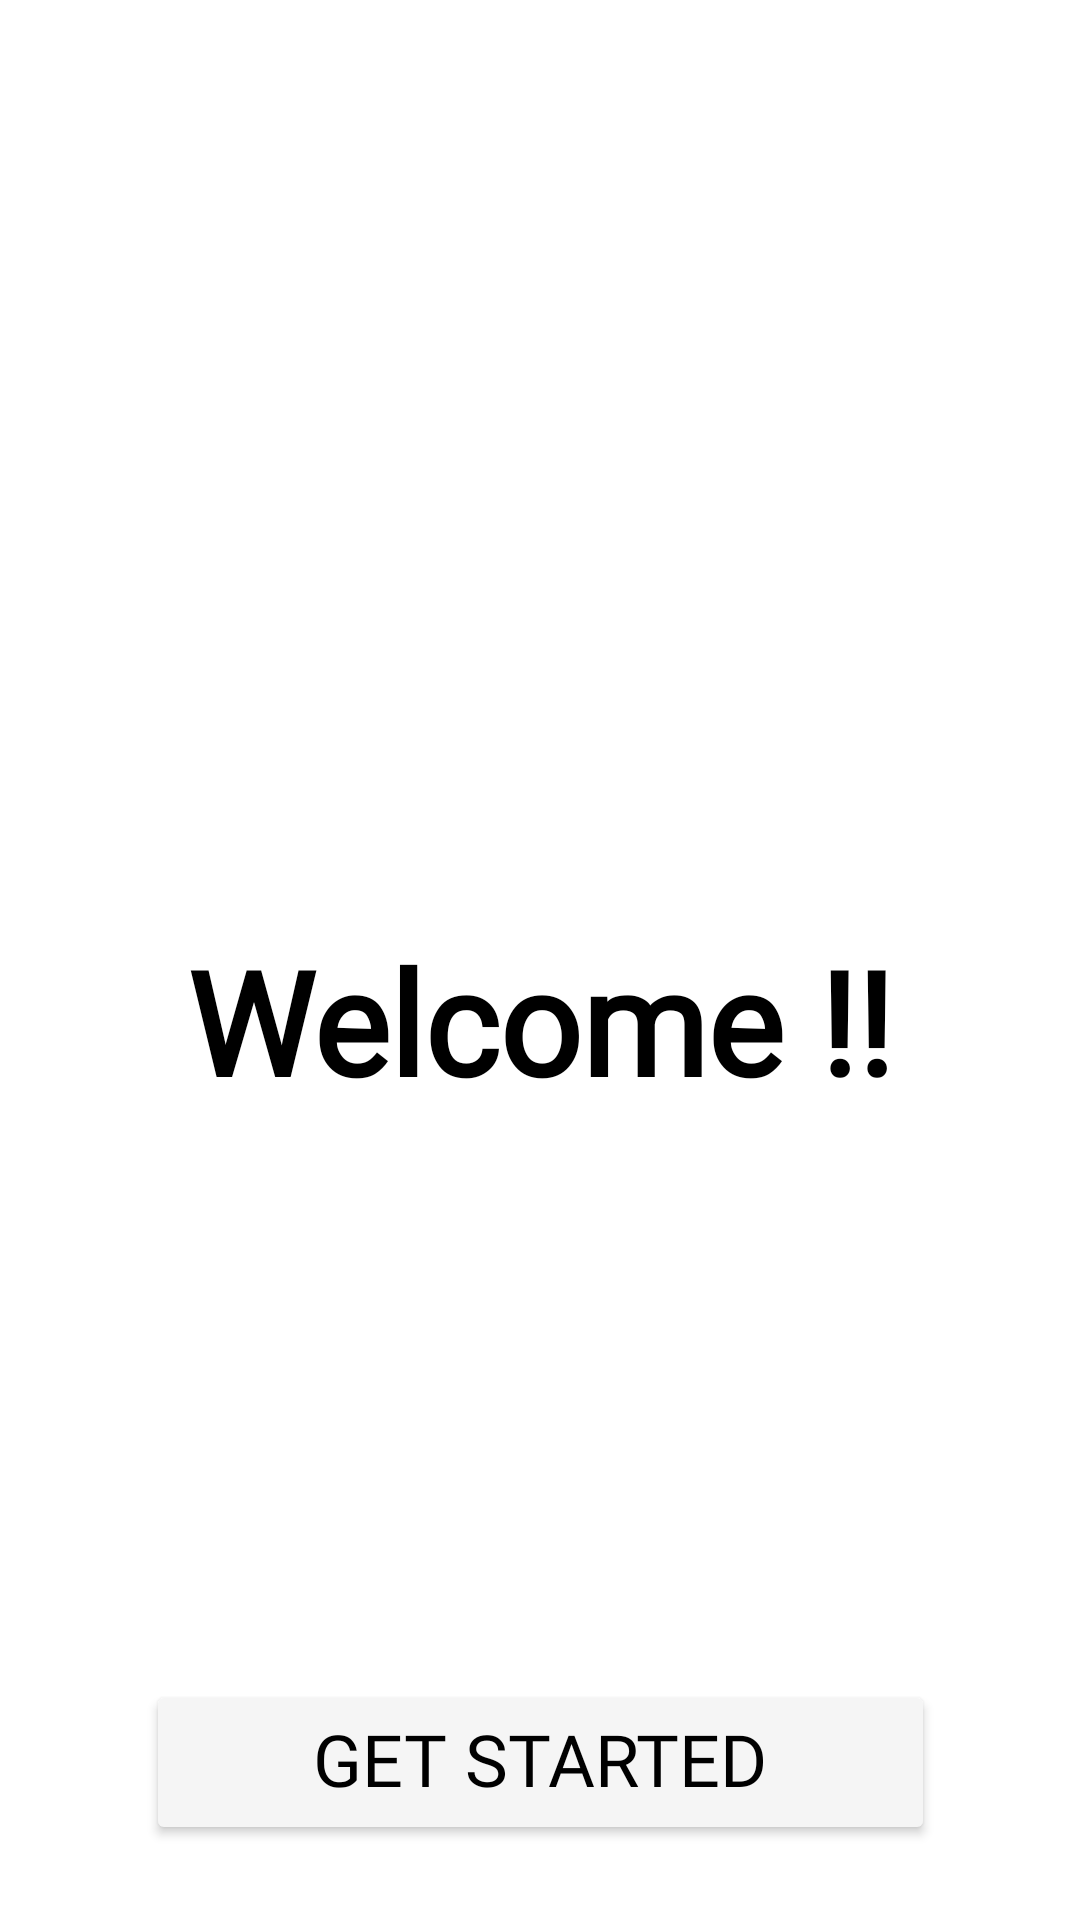

Produce the Android XML layout that renders to this screen, including the resource entries it uses.
<!-- AndroidManifest.xml: application theme Theme.Codsoft1 -->
<!-- res/layout/activity_main.xml -->
<?xml version="1.0" encoding="utf-8"?>
<androidx.constraintlayout.widget.ConstraintLayout xmlns:android="http://schemas.android.com/apk/res/android"
    xmlns:app="http://schemas.android.com/apk/res-auto"
    xmlns:tools="http://schemas.android.com/tools"
    android:id="@+id/main"
    android:layout_width="match_parent"
    android:layout_height="match_parent"
    android:background="@color/white"
    tools:context=".MainActivity" >

    <TextView
        android:id="@+id/textView4"
        android:layout_width="wrap_content"
        android:layout_height="wrap_content"
        android:fontFamily="@font/l"
        android:textColor="@color/black"
        android:textSize="18dp"
        android:textStyle="bold"
        app:layout_constraintBottom_toTopOf="@+id/button2"
        app:layout_constraintEnd_toEndOf="parent"
        app:layout_constraintHorizontal_bias="0.498"
        app:layout_constraintStart_toStartOf="parent"
        app:layout_constraintTop_toBottomOf="@+id/textView3"
        app:layout_constraintVertical_bias="0.115" />

    <TextView
        android:id="@+id/textView3"
        android:layout_width="wrap_content"
        android:layout_height="wrap_content"
        android:layout_marginTop="308dp"
        android:fontFamily="@font/l"
        android:text="Welcome !!"
        android:textColor="@color/black"
        android:textSize="48sp"
        android:textStyle="bold"
        app:layout_constraintEnd_toEndOf="parent"
        app:layout_constraintStart_toStartOf="parent"
        app:layout_constraintTop_toTopOf="parent" />

    <ImageView
        android:id="@+id/imageView"
        android:layout_width="216dp"
        android:layout_height="199dp"
        android:layout_marginTop="60dp"
        app:layout_constraintEnd_toEndOf="parent"
        app:layout_constraintHorizontal_bias="0.497"
        app:layout_constraintStart_toStartOf="parent"
        app:layout_constraintTop_toTopOf="parent"
        app:srcCompat="@drawable/todo" />

    <Button
        android:id="@+id/button2"
        android:layout_width="263dp"
        android:layout_height="55dp"
        android:backgroundTint="@color/grey"
        android:fontFamily="@font/l"
        android:text="Get Started Quickly"
        android:textColor="@color/black"
        android:textSize="24sp"
        app:layout_constraintBottom_toBottomOf="parent"
        app:layout_constraintEnd_toEndOf="parent"
        app:layout_constraintStart_toStartOf="parent"
        app:layout_constraintTop_toBottomOf="@+id/textView3"
        app:layout_constraintVertical_bias="0.882"
        app:strokeColor="@color/black"
        app:strokeWidth="2dp" />

</androidx.constraintlayout.widget.ConstraintLayout>
<!-- resources referenced by this layout -->
<resources>
  <color name="black">#FF000000</color>
  <color name="grey">#F5F5F5</color>
  <color name="white">#FFFFFFFF</color>
  <style name="Theme.Codsoft1" parent="Base.Theme.Codsoft1" />
  <style name="Base.Theme.Codsoft1" parent="Theme.Material3.DayNight.NoActionBar">
          
          
      </style>
</resources>
